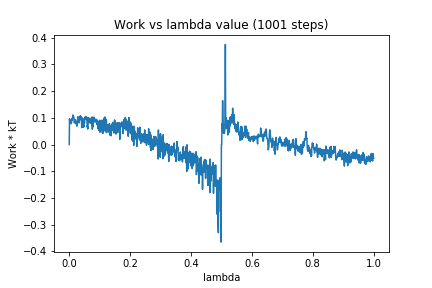

Data behind this chart, as committed beside it:
0, 0.0
1, 0.09657
2, 0.08185
3, 0.08567
4, 0.08525
5, 0.08643
6, 0.09116
7, 0.07798
8, 0.09318
9, 0.09743
10, 0.08987
11, 0.09926
12, 0.111
13, 0.1068
14, 0.1054
15, 0.1043
16, 0.09724
17, 0.08082
18, 0.09163
19, 0.08861
20, 0.09345
21, 0.09145
22, 0.07763
23, 0.08039
24, 0.08638
25, 0.06894
26, 0.08006
27, 0.07614
28, 0.1049
29, 0.09283
30, 0.0904
31, 0.09127
32, 0.09854
33, 0.08164
34, 0.1033
35, 0.09843
36, 0.1076
37, 0.09916
38, 0.1063
39, 0.09218
40, 0.1018
41, 0.06345
42, 0.09984
43, 0.07976
44, 0.07859
45, 0.06542
46, 0.06732
47, 0.07341
48, 0.06557
49, 0.09736
50, 0.0792
51, 0.09897
52, 0.0973
53, 0.1041
54, 0.1023
55, 0.09488
56, 0.1039
57, 0.09308
58, 0.1005
59, 0.06578
60, 0.07004
... 940 more rows
